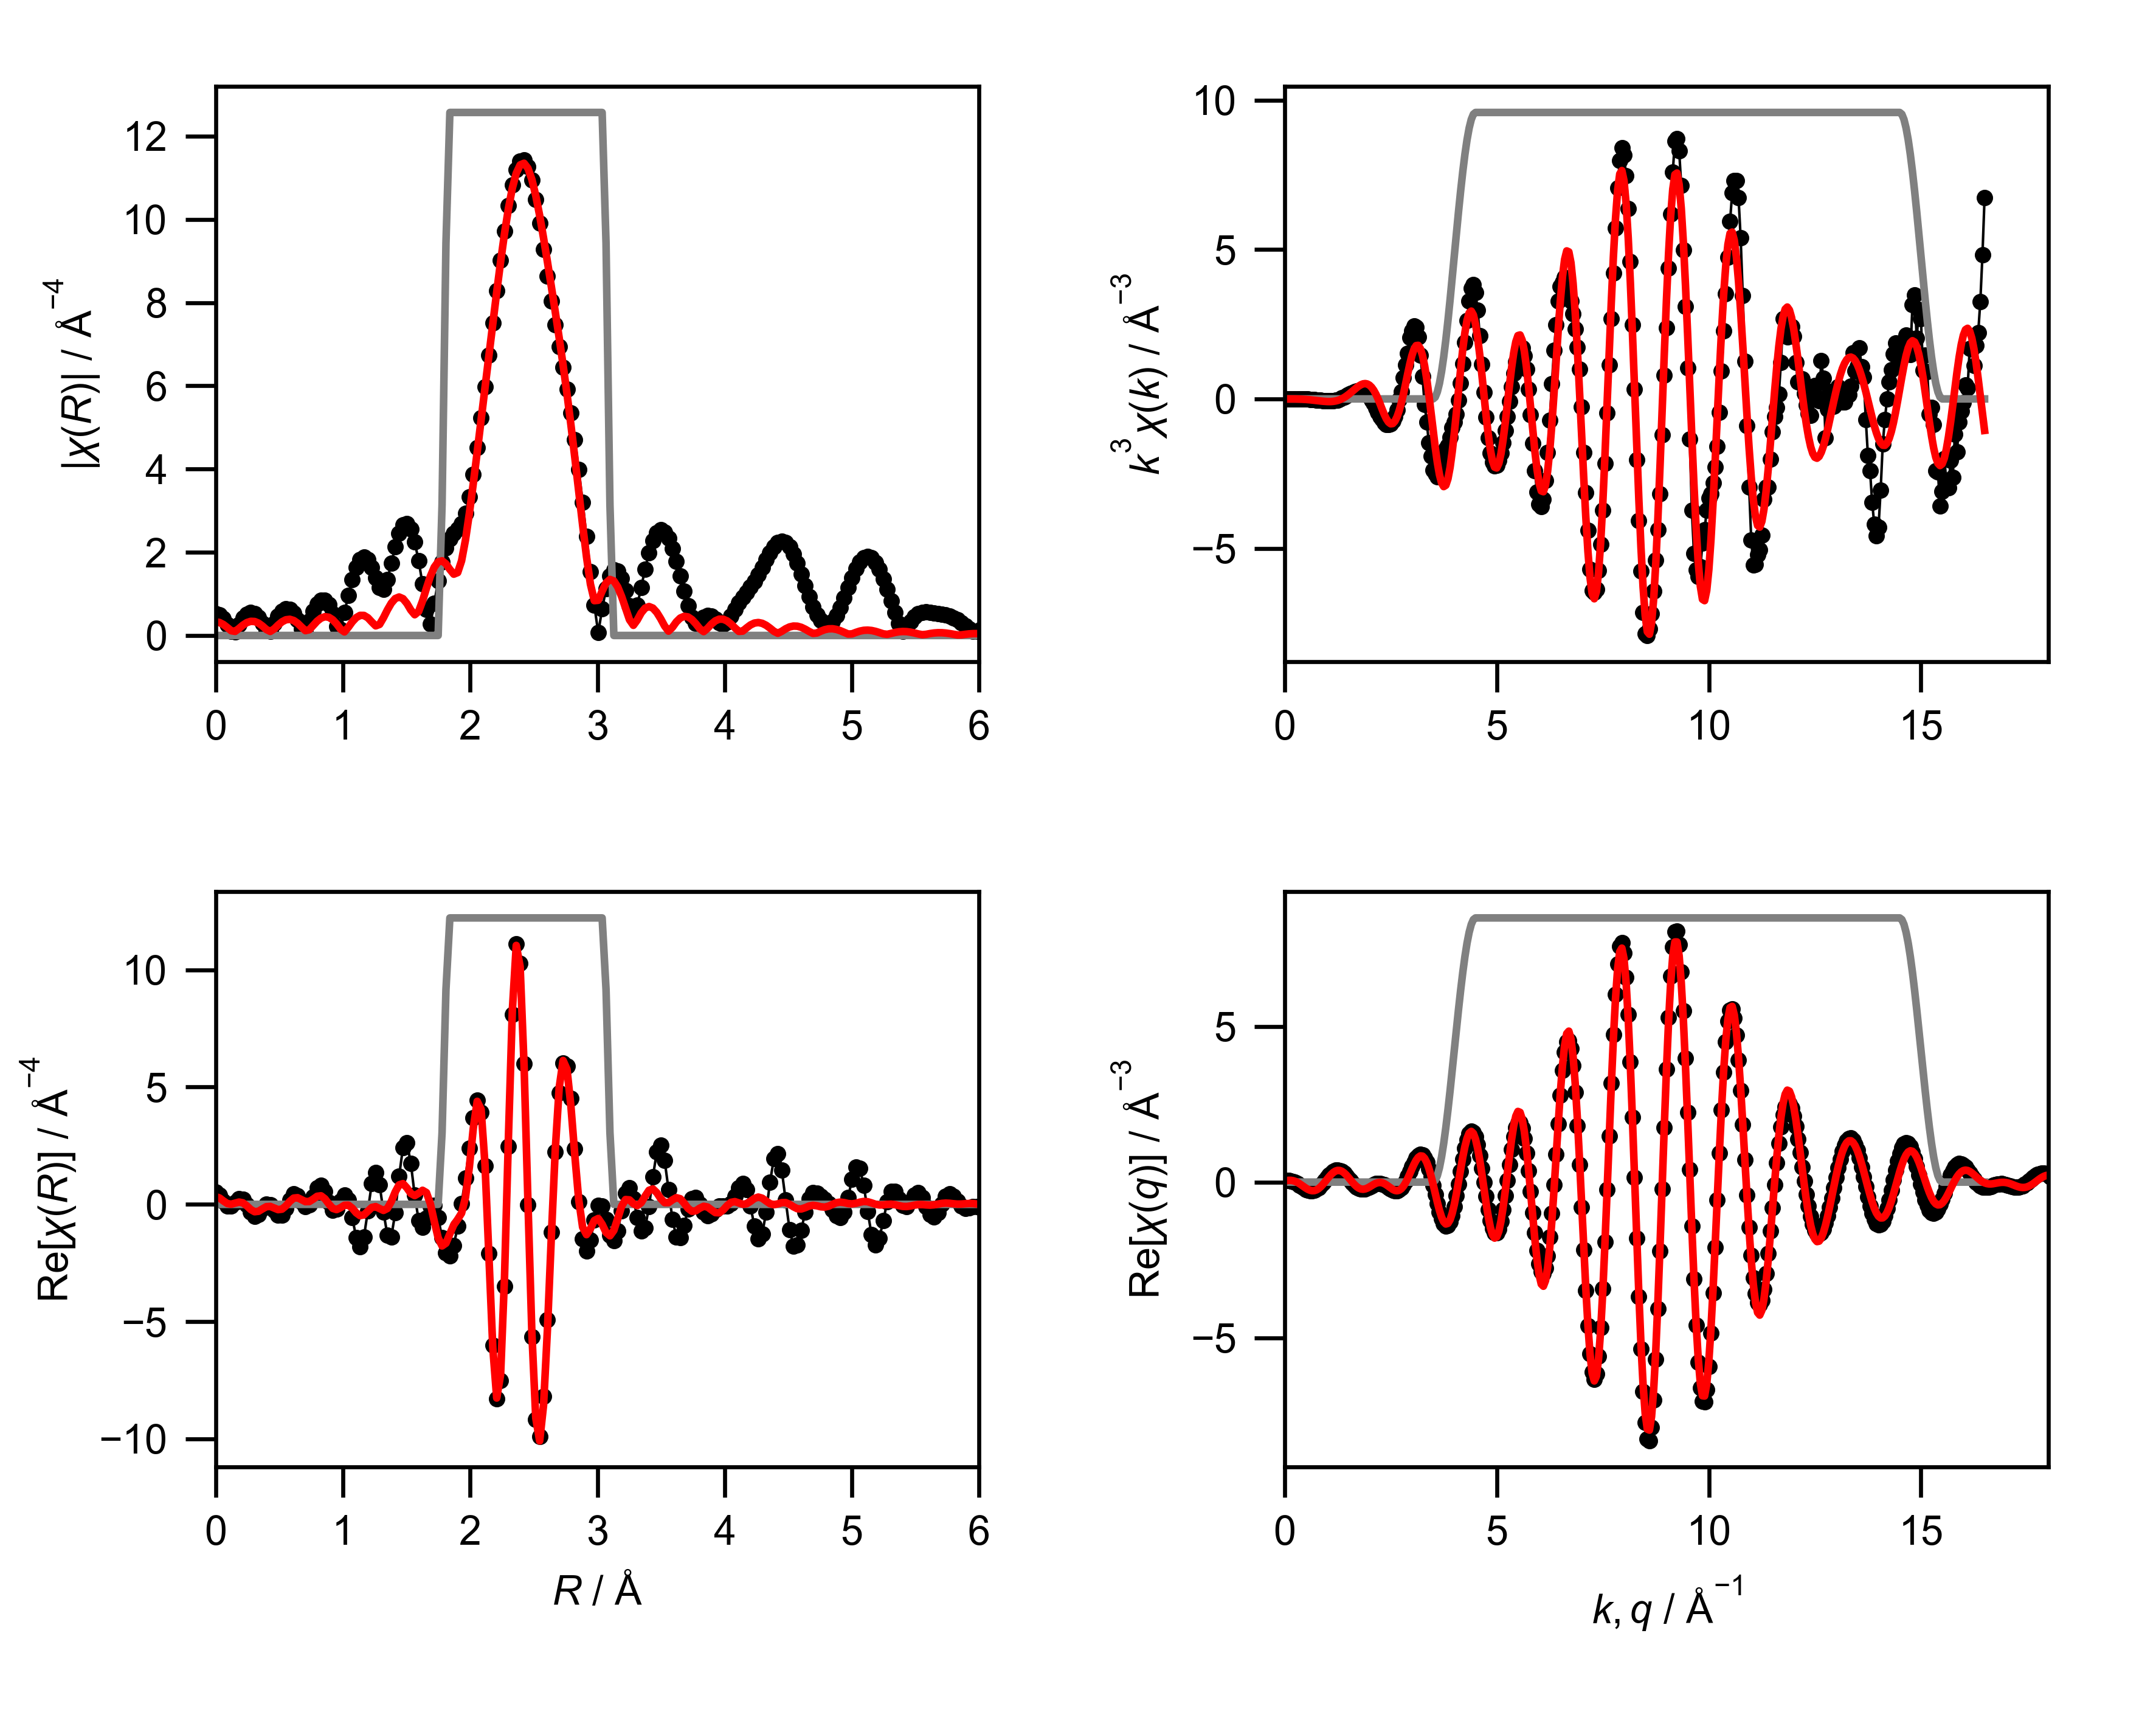

Data behind this chart, as committed beside it:
mea_k, mea_chik, mea_k3chik, mea_r, mea_chir_mag, mea_chir_re, mea_chir_im, mea_q, mea_chiq_mag, mea_chiq_re, mea_chiq_im, fit_k, fit_chik, fit_k3chik, fit_r, fit_chir_mag, fit_chir_re, fit_chir_im, fit_q, fit_chiq_mag, fit_chiq_re, fit_chiq_im, win_k, win_r
0.0, 0.3594, 0.0, 0.0, 0.5273, 0.5273, 0.0, 0.0, 0.06521, 0.04368, 0.04842, 0.0, -0.1434, -0.0, 0.0, 0.3291, 0.3291, 0.0, 0.0, 0.04283, 0.03763, 0.02045, 0.0, 0.0
0.05, 0.3244, 4.054507484860652e-05, 0.03068, 0.4959, 0.4089, -0.2806, 0.05, 0.08203, 0.04843, 0.06621, 0.05, -0.1431, -1.788333225669245e-05, 0.03068, 0.312, 0.2734, -0.1504, 0.05, 0.06084, 0.05005, 0.03458, 0.0, 0.0
0.1, 0.2804, 0.0002804, 0.06136, 0.4054, 0.1451, -0.3785, 0.1, 0.09996, 0.04631, 0.08859, 0.1, -0.1428, -0.0001428, 0.06136, 0.2633, 0.1463, -0.2189, 0.1, 0.0796, 0.05693, 0.05563, 0.0, 0.0
0.15, 0.2306, 0.0007784, 0.09204, 0.266, -0.06433, -0.2581, 0.15, 0.1185, 0.03551, 0.113, 0.15, -0.1421, -0.0004797, 0.09204, 0.1907, 0.03571, -0.1873, 0.15, 0.0987, 0.0557, 0.08148, 0.0, 0.0
0.2, 0.1782, 0.001426, 0.1227, 0.09413, -0.07394, -0.05824, 0.2, 0.1373, 0.01506, 0.1365, 0.2, -0.1418, -0.001134, 0.1227, 0.114, 0.007305, -0.1138, 0.2, 0.1179, 0.04457, 0.1092, 0.0, 0.0
0.25, 0.1262, 0.001972, 0.1534, 0.09184, 0.08878, 0.0235, 0.25, 0.1562, -0.01491, 0.1555, 0.25, -0.1418, -0.002216, 0.1534, 0.09866, 0.05256, -0.0835, 0.25, 0.1371, 0.02275, 0.1352, 0.0, 0.0
0.3, 0.07774, 0.002099, 0.1841, 0.2681, 0.2465, -0.1053, 0.3, 0.175, -0.05318, 0.1667, 0.3, -0.1419, -0.00383, 0.1841, 0.169, 0.09732, -0.1382, 0.3, 0.1562, -0.009328, 0.156, 0.0, 0.0
0.35, 0.03595, 0.001542, 0.2148, 0.4152, 0.219, -0.3527, 0.35, 0.1936, -0.09745, 0.1673, 0.35, -0.1418, -0.006078, 0.2148, 0.2489, 0.06399, -0.2406, 0.35, 0.1751, -0.05006, 0.1678, 0.0, 0.0
0.4, 0.003947, 0.0002526, 0.2454, 0.5152, -0.02531, -0.5145, 0.4, 0.2119, -0.1445, 0.1551, 0.4, -0.1414, -0.009053, 0.2454, 0.3096, -0.06272, -0.3032, 0.4, 0.1937, -0.0967, 0.1678, 0.0, 0.0
0.45, -0.01575, -0.001435, 0.2761, 0.5555, -0.3376, -0.4411, 0.45, 0.2298, -0.1903, 0.1289, 0.45, -0.1408, -0.01283, 0.2761, 0.3401, -0.2198, -0.2595, 0.45, 0.2118, -0.1456, 0.1539, 0.0, 0.0
0.5, -0.02707, -0.003384, 0.3068, 0.5302, -0.5046, -0.1627, 0.5, 0.2472, -0.2307, 0.08877, 0.5, -0.1397, -0.01747, 0.3068, 0.3356, -0.3138, -0.1192, 0.5, 0.2295, -0.1923, 0.1251, 0.0, 0.0
0.55, -0.03802, -0.006325, 0.3375, 0.4408, -0.4212, 0.13, 0.55, 0.264, -0.2615, 0.03618, 0.55, -0.1382, -0.02299, 0.3375, 0.2962, -0.2939, 0.0374, 0.55, 0.2465, -0.2324, 0.08206, 0.0, 0.0
0.6, -0.0556, -0.01201, 0.3682, 0.2963, -0.1776, 0.2372, 0.6, 0.2801, -0.2789, -0.02623, 0.6, -0.136, -0.02938, 0.3682, 0.2274, -0.1925, 0.121, 0.6, 0.2629, -0.2616, 0.02651, 0.0, 0.0
0.65, -0.06333, -0.01739, 0.3988, 0.1134, 0.01089, 0.1129, 0.65, 0.2954, -0.2798, -0.09465, 0.65, -0.1331, -0.03656, 0.3988, 0.1438, -0.09916, 0.1042, 0.65, 0.2785, -0.2759, -0.03835, 0.0, 0.0
0.7, -0.06627, -0.02273, 0.4295, 0.09676, -0.02022, -0.09463, 0.7, 0.3098, -0.2625, -0.1644, 0.7, -0.1295, -0.04441, 0.4295, 0.09719, -0.08756, 0.04218, 0.7, 0.2933, -0.2726, -0.1082, 0.0, 0.0
0.75, -0.07612, -0.03211, 0.4602, 0.2945, -0.2461, -0.1619, 0.75, 0.3232, -0.2266, -0.2305, 0.75, -0.125, -0.05272, 0.4602, 0.1576, -0.1553, 0.0269, 0.75, 0.3071, -0.2503, -0.178, 0.0, 0.0
0.8, -0.07384, -0.03781, 0.4909, 0.4665, -0.4658, 0.0243, 0.8, 0.3356, -0.1732, -0.2875, 0.8, -0.1195, -0.06119, 0.4909, 0.2498, -0.2242, 0.1101, 0.8, 0.32, -0.209, -0.2422, 0.0, 0.0
0.85, -0.07415, -0.04554, 0.5216, 0.5896, -0.4629, 0.3652, 0.85, 0.3468, -0.1047, -0.3307, 0.85, -0.1131, -0.06943, 0.5216, 0.3283, -0.2037, 0.2574, 0.85, 0.3317, -0.1505, -0.2956, 0.0, 0.0
0.9, -0.07534, -0.05492, 0.5522, 0.6474, -0.1855, 0.6203, 0.9, 0.3569, -0.02528, -0.356, 0.9, -0.1056, -0.07696, 0.5522, 0.3772, -0.06594, 0.3714, 0.9, 0.3423, -0.07791, -0.3333, 0.0, 0.0
0.95, -0.06799, -0.05829, 0.5829, 0.6302, 0.2007, 0.5974, 0.95, 0.3656, 0.06017, -0.3607, 0.95, -0.09702, -0.08319, 0.5829, 0.3888, 0.1267, 0.3676, 0.95, 0.3516, 0.004204, -0.3516, 0.0, 0.0
1.0, -0.06993, -0.06993, 0.6136, 0.5366, 0.436, 0.3128, 1.0, 0.373, 0.1459, -0.3433, 1.0, -0.08743, -0.08743, 0.6136, 0.3603, 0.2667, 0.2424, 1.0, 0.3596, 0.09028, -0.3481, 0.0, 0.0
1.05, -0.05638, -0.06527, 0.6443, 0.3744, 0.3742, -0.01241, 1.05, 0.379, 0.2259, -0.3043, 1.05, -0.07683, -0.08894, 0.6443, 0.2949, 0.2842, 0.07855, 1.05, 0.3662, 0.1742, -0.3221, 0.0, 0.0
1.1, -0.04758, -0.06333, 0.675, 0.164, 0.1068, -0.1244, 1.1, 0.3835, 0.2945, -0.2457, 1.1, -0.06528, -0.08689, 0.675, 0.2029, 0.202, -0.01871, 1.1, 0.3714, 0.2499, -0.2747, 0.0, 0.0
1.15, -0.03801, -0.0578, 0.7056, 0.1165, -0.1026, 0.05514, 1.15, 0.3864, 0.3465, -0.1709, 1.15, -0.05288, -0.08042, 0.7056, 0.1168, 0.1167, -0.005086, 1.15, 0.375, 0.3115, -0.2088, 0.0, 0.0
1.2, -0.02269, -0.0392, 0.7363, 0.3566, -0.02888, 0.3554, 1.2, 0.3877, 0.3782, -0.08501, 1.2, -0.03976, -0.0687, 0.7363, 0.1379, 0.1205, 0.06706, 1.2, 0.3771, 0.3545, -0.1285, 0.0, 0.0
1.25, -0.01957, -0.03823, 0.767, 0.5818, 0.3235, 0.4836, 1.25, 0.3873, 0.3873, 0.006223, 1.25, -0.02609, -0.05096, 0.767, 0.2416, 0.2239, 0.09073, 1.25, 0.3775, 0.3754, -0.03967, 0.0, 0.0
1.3, -0.002739, -0.006018, 0.7977, 0.7542, 0.7073, 0.2616, 1.3, 0.3852, 0.3729, 0.09649, 1.3, -0.0121, -0.02658, 0.7977, 0.3435, 0.3434, -0.007318, 1.3, 0.3763, 0.3727, 0.05155, 0.0, 0.0
1.35, 0.01364, 0.03357, 0.8283, 0.848, 0.8198, -0.2169, 1.35, 0.3814, 0.3365, 0.1795, 1.35, 0.001988, 0.00489, 0.8283, 0.4173, 0.3651, -0.2021, 1.35, 0.3733, 0.3467, 0.1385, 0.0, 0.0
1.4, 0.01927, 0.05287, 0.859, 0.8453, 0.5481, -0.6435, 1.4, 0.3757, 0.2807, 0.2497, 1.4, 0.01589, 0.04359, 0.859, 0.4507, 0.2374, -0.3831, 1.4, 0.3686, 0.2994, 0.2151, 0.0, 0.0
1.45, 0.02997, 0.09136, 0.8897, 0.7372, 0.07565, -0.7334, 1.45, 0.3682, 0.2101, 0.3024, 1.45, 0.02929, 0.08929, 0.8897, 0.4376, 0.01685, -0.4372, 1.45, 0.3621, 0.2347, 0.2758, 0.0, 0.0
1.5, 0.04209, 0.142, 0.9204, 0.5256, -0.2496, -0.4626, 1.5, 0.3588, 0.1301, 0.3344, 1.5, 0.04187, 0.1413, 0.9204, 0.3777, -0.1698, -0.3374, 1.5, 0.3538, 0.1577, 0.3167, 0.0, 0.0
1.55, 0.04654, 0.1733, 0.9511, 0.2231, -0.1956, -0.1073, 1.55, 0.3476, 0.04692, 0.3444, 1.55, 0.05329, 0.1985, 0.9511, 0.2774, -0.2219, -0.1664, 1.55, 0.3436, 0.07478, 0.3353, 0.0, 0.0
1.6, 0.04936, 0.2022, 0.9817, 0.1486, 0.1445, -0.03464, 1.6, 0.3344, -0.03326, 0.3328, 1.6, 0.06321, 0.2589, 0.9817, 0.153, -0.1429, -0.05462, 1.6, 0.3315, -0.007714, 0.3314, 0.0, 0.0
1.65, 0.05338, 0.2398, 1.012, 0.5564, 0.3938, -0.3932, 1.65, 0.3194, -0.1046, 0.3017, 1.65, 0.07128, 0.3202, 1.012, 0.08627, -0.038, -0.07746, 1.65, 0.3176, -0.08341, 0.3064, 0.0, 0.0
1.7, 0.05548, 0.2726, 1.043, 0.9653, 0.1774, -0.9489, 1.7, 0.3024, -0.1623, 0.2551, 1.7, 0.0772, 0.3793, 1.043, 0.1979, -0.03062, -0.1955, 1.7, 0.3017, -0.1468, 0.2636, 0.0, 0.0
1.75, 0.05259, 0.2819, 1.074, 1.336, -0.5527, -1.217, 1.75, 0.2835, -0.203, 0.1979, 1.75, 0.08069, 0.4325, 1.074, 0.3278, -0.1626, -0.2847, 1.75, 0.284, -0.1936, 0.2078, 0.0, 0.0
1.8, 0.04818, 0.281, 1.104, 1.633, -1.413, -0.8184, 1.8, 0.2627, -0.2249, 0.1359, 1.8, 0.08154, 0.4755, 1.104, 0.4286, -0.3578, -0.2359, 1.8, 0.2644, -0.2212, 0.1447, 0.0, 0.0
1.85, 0.04336, 0.2746, 1.135, 1.824, -1.814, 0.1912, 1.85, 0.2401, -0.2281, 0.07492, 1.85, 0.07959, 0.504, 1.135, 0.483, -0.481, -0.04449, 1.85, 0.2429, -0.2291, 0.08068, 0.0, 0.0
1.9, 0.03386, 0.2322, 1.166, 1.89, -1.381, 1.289, 1.9, 0.2157, -0.2147, 0.02059, 1.9, 0.07484, 0.5133, 1.166, 0.4822, -0.446, 0.1831, 1.9, 0.2196, -0.2185, 0.02168, 0.0, 0.0
1.95, 0.02374, 0.1761, 1.197, 1.823, -0.2685, 1.803, 1.95, 0.1895, -0.1881, -0.02255, 1.95, 0.06738, 0.4996, 1.197, 0.4253, -0.2871, 0.3137, 1.95, 0.1944, -0.1925, -0.02695, 0.0, 0.0
2.0, 0.01047, 0.08379, 1.227, 1.639, 0.8848, 1.379, 2.0, 0.1617, -0.1533, -0.05135, 2.0, 0.05746, 0.4597, 1.227, 0.3252, -0.1321, 0.2972, 2.0, 0.1674, -0.1558, -0.06122, 0.0, 0.0
2.05, -0.003847, -0.03314, 1.258, 1.381, 1.355, 0.2689, 2.05, 0.1325, -0.1157, -0.06442, 2.05, 0.0454, 0.3911, 1.258, 0.2314, -0.09608, 0.2105, 2.05, 0.1387, -0.1141, -0.07889, 0.0, 0.0
2.1, -0.01664, -0.1541, 1.289, 1.15, 0.8328, -0.7933, 2.1, 0.1023, -0.08115, -0.06225, 2.1, 0.0316, 0.2927, 1.289, 0.2663, -0.1797, 0.1966, 2.1, 0.1083, -0.07342, -0.07967, 0.0, 0.0
2.15, -0.03021, -0.3002, 1.319, 1.113, -0.3276, -1.063, 2.15, 0.07233, -0.05477, -0.04725, 2.15, 0.01657, 0.1647, 1.319, 0.4279, -0.2576, 0.3417, 2.15, 0.07641, -0.03964, -0.06532, 0.0, 0.0
2.2, -0.04137, -0.4405, 1.35, 1.348, -1.314, -0.2994, 2.2, 0.04705, -0.04077, -0.02347, 2.2, 0.0009212, 0.009809, 1.35, 0.6145, -0.1745, 0.5893, 2.2, 0.04331, -0.01774, -0.03951, 0.0, 0.0
2.25, -0.05124, -0.5836, 1.381, 1.735, -1.384, 1.046, 2.25, 0.04193, -0.04176, 0.003749, 2.25, -0.01455, -0.1657, 1.381, 0.7768, 0.1236, 0.7669, 2.25, 0.01347, -0.01123, -0.007428, 0.0, 0.0
2.3, -0.05529, -0.6727, 1.411, 2.135, -0.3681, 2.103, 2.3, 0.06494, -0.05841, 0.02838, 2.3, -0.02867, -0.3488, 1.411, 0.8864, 0.5278, 0.7121, 2.3, 0.03292, -0.02173, 0.02473, 0.0, 0.0
2.35, -0.06114, -0.7935, 1.442, 2.459, 1.202, 2.145, 2.35, 0.09966, -0.08927, 0.04431, 2.35, -0.04025, -0.5223, 1.442, 0.9251, 0.8323, 0.4037, 2.35, 0.07004, -0.04862, 0.05042, 0.0, 0.0
2.4, -0.06128, -0.8471, 1.473, 2.653, 2.429, 1.067, 2.4, 0.1387, -0.1308, 0.04607, 2.4, -0.04843, -0.6695, 1.473, 0.8843, 0.8843, -0.009553, 2.4, 0.1094, -0.08908, 0.06344, 0.0, 0.0
2.45, -0.05849, -0.8601, 1.503, 2.688, 2.63, -0.5555, 2.45, 0.1801, -0.1777, 0.02948, 2.45, -0.05288, -0.7776, 1.503, 0.7696, 0.7026, -0.3139, 2.45, 0.1502, -0.1382, 0.05873, 0.0, 0.0
2.5, -0.05387, -0.8417, 1.534, 2.55, 1.755, -1.85, 2.5, 0.2233, -0.2231, -0.007763, 2.5, -0.05331, -0.833, 1.534, 0.6111, 0.4667, -0.3945, 2.5, 0.1922, -0.1893, 0.03297, 0.0, 0.0
2.55, -0.04384, -0.727, 1.565, 2.246, 0.3876, -2.212, 2.55, 0.2678, -0.2596, -0.06568, 2.55, -0.04967, -0.8236, 1.565, 0.4985, 0.374, -0.3296, 2.55, 0.2354, -0.2349, -0.0149, 0.0, 0.0
2.6, -0.03327, -0.5848, 1.595, 1.796, -0.682, -1.662, 2.6, 0.3135, -0.2796, -0.1418, 2.6, -0.04238, -0.7448, 1.595, 0.5771, 0.472, -0.3321, 2.6, 0.2796, -0.2668, -0.08334, 0.0, 0.0
2.65, -0.01942, -0.3614, 1.626, 1.238, -0.9759, -0.7613, 2.65, 0.3602, -0.2764, -0.231, 2.65, -0.03227, -0.6005, 1.626, 0.8299, 0.6006, -0.5726, 2.65, 0.3246, -0.2777, -0.1681, 0.0, 0.0
2.7, -0.0009552, -0.0188, 1.657, 0.6293, -0.6012, -0.1859, 2.7, 0.4078, -0.2448, -0.3261, 2.7, -0.02021, -0.3977, 1.657, 1.136, 0.5026, -1.018, 2.7, 0.3705, -0.2614, -0.2626, 0.0, 0.0
2.75, 0.01215, 0.2527, 1.687, 0.2766, -0.1022, -0.2571, 2.75, 0.4561, -0.1819, -0.4182, 2.75, -0.006877, -0.143, 1.687, 1.42, 0.02851, -1.42, 2.75, 0.4171, -0.214, -0.358, 0.0, 0.0
2.8, 0.0326, 0.7157, 1.718, 0.7673, -0.03213, -0.7667, 2.8, 0.505, -0.0877, -0.4973, 2.8, 0.007094, 0.1557, 1.718, 1.641, -0.7192, -1.475, 2.8, 0.4643, -0.1342, -0.4444, 0.0, 0.0
2.85, 0.04919, 1.139, 1.749, 1.311, -0.5647, -1.183, 2.85, 0.5544, 0.03481, -0.5533, 2.85, 0.02103, 0.4869, 1.749, 1.77, -1.426, -1.049, 2.85, 0.5119, -0.02411, -0.5113, 0.0, 0.0
2.9, 0.0626, 1.527, 1.779, 1.764, -1.413, -1.056, 2.9, 0.6041, 0.1794, -0.5768, 2.9, 0.03406, 0.8308, 1.779, 1.795, -1.771, -0.2891, 2.9, 0.5598, 0.1111, -0.5487, 0.0, 0.25
2.95, 0.08009, 2.056, 1.81, 2.101, -2.077, -0.3141, 2.95, 0.654, 0.337, -0.5604, 2.95, 0.04523, 1.161, 1.81, 1.722, -1.656, 0.4737, 2.95, 0.608, 0.2629, -0.5482, 0.0, 0.75
... 541 more rows
